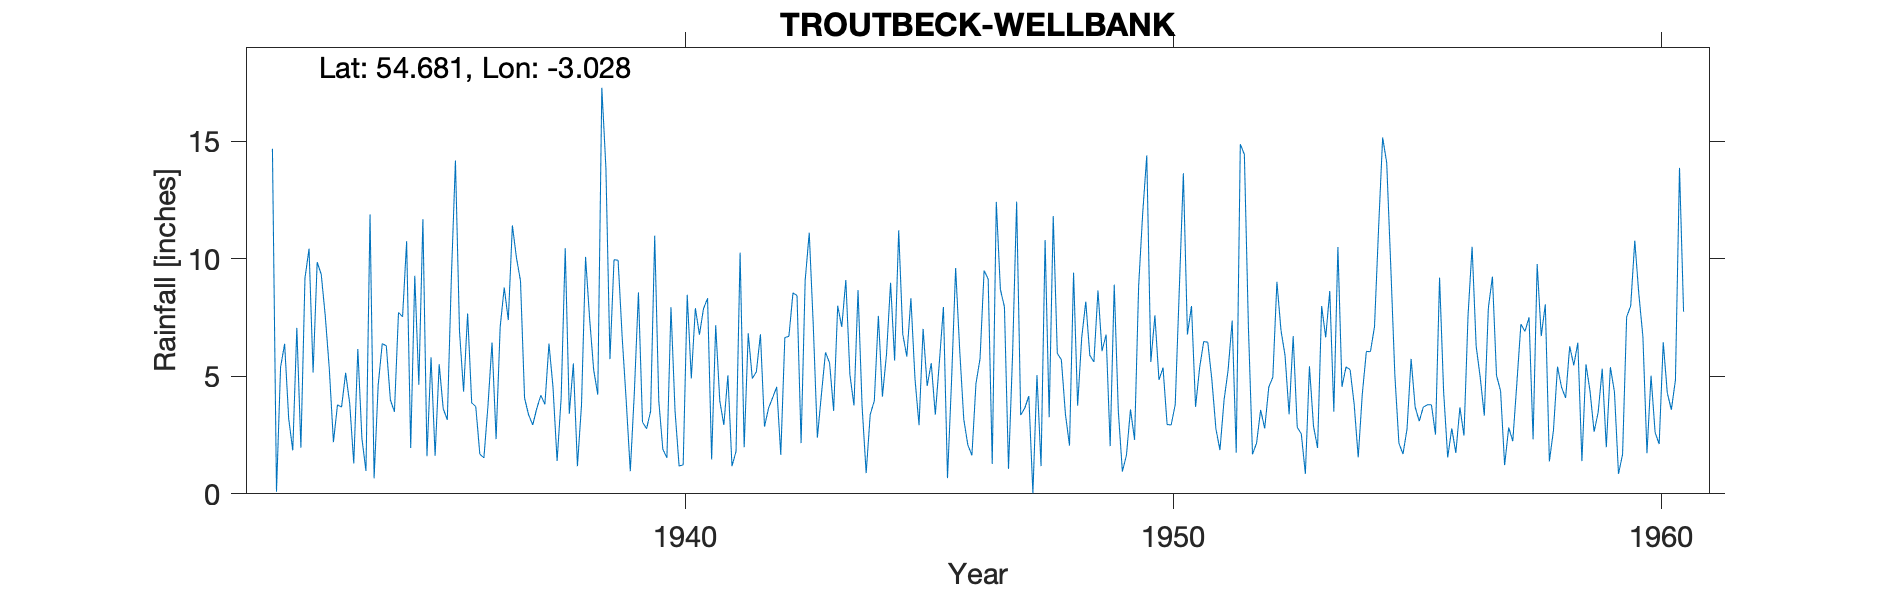

The table this chart was drawn from, first rows:
TROUTBECK (WELLBANK), , , , , , , , , , , , , , , , , , , , , , , 
Grid ref, NY338323, Long, -3.028, Lat, 54.68, Elevation, 800, ft, , , , , , , , , , , , , , , 
Station no, 3610/5, , , , , , , , , , , , , , , , , , , , , , 
, 1931, 1932, 1933, 1934, 1935, 1936, 1937, 1938, 1939, 1940, 1941, 1942, 1943, 1944, 1945, 1946, 1947, 1948, 1949, 1950, 1951, 1952, 1953
January, , 14.68, 9.34, 11.89, 4.64, 7.67, 10.05, 10.45, 9.96, 1.9, 1.46, 6.79, 11.11, 8.67, 5.84, 9.61, 7.95, 11.82, 6.07, 5.61, 5.37, 7.06, 2.83
February, , 0.09, 7.55, 0.66, 11.69, 3.87, 9.06, 3.41, 9.94, 1.53, 7.17, 2.86, 7.14, 3.72, 8.32, 6.11, 1.06, 5.98, 6.78, 7.59, 6.48, 1.68, 2.55
March, , 5.39, 5.28, 4.62, 1.6, 3.71, 4.07, 5.55, 6.67, 7.94, 3.96, 3.65, 2.39, 0.88, 4.9, 3.17, 5.92, 5.7, 2.03, 4.85, 6.45, 2.16, 0.85
April, , 6.38, 2.2, 6.39, 5.81, 1.69, 3.36, 1.18, 3.95, 3.53, 2.93, 4.09, 4.24, 3.38, 2.92, 2.08, 12.43, 3.39, 8.9, 5.37, 4.87, 3.57, 5.43
May, , 3.2, 3.79, 6.3, 1.62, 1.53, 2.93, 3.78, 0.96, 1.18, 5.04, 4.55, 6.02, 3.95, 7.02, 1.64, 3.35, 2.05, 3.54, 2.95, 2.77, 2.78, 2.88
June, , 1.85, 3.69, 4, 5.51, 3.75, 3.63, 10.08, 4.33, 1.24, 1.18, 1.66, 5.57, 7.57, 4.59, 4.69, 3.65, 9.41, 0.95, 2.93, 1.86, 4.54, 1.95
July, , 7.06, 5.15, 3.49, 3.62, 6.44, 4.19, 7.45, 8.57, 8.47, 1.8, 6.65, 3.53, 4.14, 5.56, 5.75, 4.16, 3.75, 1.64, 3.8, 3.98, 4.96, 7.99
August, , 1.96, 3.85, 7.72, 3.15, 2.33, 3.81, 5.27, 3.05, 4.91, 10.26, 6.7, 8, 5.94, 3.37, 9.5, 0.02, 6.64, 3.59, 8.7, 5.26, 9.02, 6.66
September, , 9.18, 1.29, 7.53, 9.2, 7.1, 6.39, 4.22, 2.77, 7.9, 1.98, 8.55, 7.1, 8.98, 5.6, 9.14, 5.05, 8.18, 2.3, 13.64, 7.37, 6.96, 8.63
October, , 10.43, 6.16, 10.75, 14.18, 8.78, 4.52, 17.28, 3.52, 6.77, 6.83, 8.43, 9.1, 5.67, 7.95, 1.27, 1.18, 5.89, 8.84, 6.78, 1.75, 5.89, 3.5
November, , 5.16, 2.36, 1.95, 6.92, 7.39, 1.4, 13.88, 10.98, 7.88, 4.91, 2.16, 5.07, 11.21, 0.67, 12.42, 10.8, 5.61, 11.94, 7.99, 14.88, 3.38, 10.5
December, , 9.86, 0.97, 9.28, 4.35, 11.42, 4.09, 5.73, 3.97, 8.32, 5.19, 9.08, 3.76, 6.79, 4.82, 8.7, 3.26, 8.65, 14.4, 3.7, 14.44, 6.71, 4.55
Total, , 75.24, 51.63, 74.58, 72.29, 65.68, 57.5, 88.28, 68.67, 61.57, 52.71, 65.17, 73.03, 70.9, 61.56, 74.08, 58.83, 77.07, 70.98, 73.91, 75.48, 58.71, 58.32
1956 TOTAL, , , , , , , , , , , , , , , , , , , , , , , 
